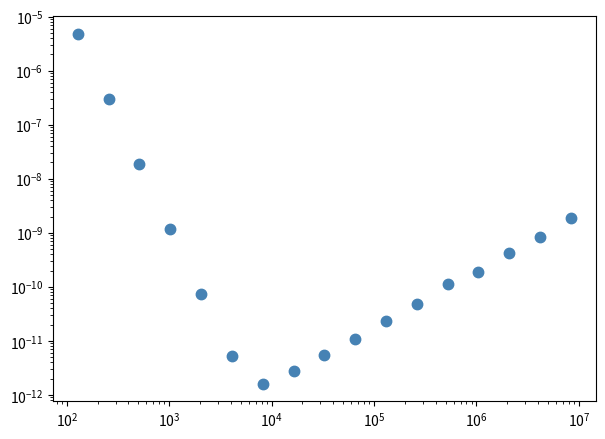

The matplotlib source for this figure: (Note: this script raises an exception after producing the figure.)
"""
p1.py - Convergence of fourth-order finite differences

Translated from MATLAB Program 1 (Spectral Methods in MATLAB).
For various N, sets up a periodic grid on [-pi, pi], constructs a
4th-order finite difference differentiation matrix, and plots the
max-norm error vs. N on a log-log scale.
"""

import numpy as np
import scipy.sparse as sp
import matplotlib.pyplot as plt


Nvec = 2 ** np.arange(7, 25)

fig, ax = plt.subplots(figsize=(7, 5))

for N in Nvec:
    h = 2 * np.pi / N
    x = -np.pi + np.arange(1, N + 1) * h   

    u = np.exp(np.sin(x))   # test function
    uprime = np.cos(x) * u       # exact derivative

    # ------------------------------------------------------------------
    # Build the 4th-order skew-symmetric differentiation matrix.
    #
    # The standard 2nd-order centered difference uses neighbors at ±1.
    # The 4th-order stencil adds neighbors at ±2 to cancel the O(h^2)
    # error term:
    #
    #   w_j ≈ ( 2/3*(u_{j+1}-u_{j-1}) - 1/12*(u_{j+2}-u_{j-2}) ) / h
    #
    # In matrix form this means:
    #   +2/3 on the  +1 superdiagonal,  -2/3 on the  -1 subdiagonal
    #   -1/12 on the +2 superdiagonal, +1/12 on the  -2 subdiagonal
    # with periodic (wrap-around) entries in the corners.
    # ------------------------------------------------------------------

    e = np.ones(N)

    # Diagonal indices for periodic wrap-around (using mod N)
    idx = np.arange(N)
    row_p1 = idx
    col_p1 = (idx + 1) % N   # +1 neighbor (wraps: N-1 -> 0)
    row_p2 = idx
    col_p2 = (idx + 2) % N   # +2 neighbor (wraps at edges)

    # Build upper part (+2/3 at +1, -1/12 at +2)
    D = (sp.csr_matrix((2 * e / 3,  (row_p1, col_p1)), shape=(N, N))
       - sp.csr_matrix((e / 12,     (row_p2, col_p2)), shape=(N, N)))

    # Make skew-symmetric: D = (D - D^T) / h
    D = (D - D.T) / h

    # ------------------------------------------------------------------
    # Compute max-norm (infinity norm) of the error
    # ------------------------------------------------------------------
    error = np.linalg.norm(D @ u - uprime, np.inf)
    ax.loglog(N, error, '.', markersize=15, color='steelblue')

# Reference line ~ N^{-4} to show expected convergence rate
#ax.loglog(Nvec, Nvec.astype(float) ** (-4), '--', color='gray', label=r'$N^{-4}$')
#ax.text(105, 5e-8, r'$N^{-4}$', fontsize=14, color='gray')

ax.set_xlabel('N')
ax.set_ylabel('Error')
ax.set_title('Convergence of finite differences')
ax.grid(True, which='both', linestyle=':', alpha=0.6)
ax.legend()

plt.tight_layout()


#plt.show()
print("Done. Plot saved to convergence.pdf")



S = lambda u, k: np.roll(u, -k)

schemes = {
    "forward O(h)":   lambda u, h: (S(u,1) - u) / h,
    "forward O(h²)":  lambda u, h: (-3*u + 4*S(u,1) - S(u,2)) / (2*h),
    "forward O(h⁴)":  lambda u, h: (-25*u + 48*S(u,1) - 36*S(u,2)
                                    + 16*S(u,3) - 3*S(u,4)) / (12*h),
    "central O(h²)":  lambda u, h: (S(u,1) - S(u,-1)) / (2*h),
    "central O(h⁴)":  lambda u, h: (8*(S(u,1) - S(u,-1))
                                    - (S(u,2) - S(u,-2))) / (12*h),
}
for name, D in schemes.items():
    errs = [np.max(np.abs(D(np.exp(np.sin(x)), h) - np.cos(x)*np.exp(np.sin(x))))
            for N in Nvec
            for h, x in [(2*np.pi/N, -np.pi + 2*np.pi*np.arange(N)/N)]]
    ax.loglog(Nvec, errs, 'o-', label=name)
plt.legend()
plt.savefig('Spectral Methods\Figures\convergence.pdf', dpi=150)
plt.show()
